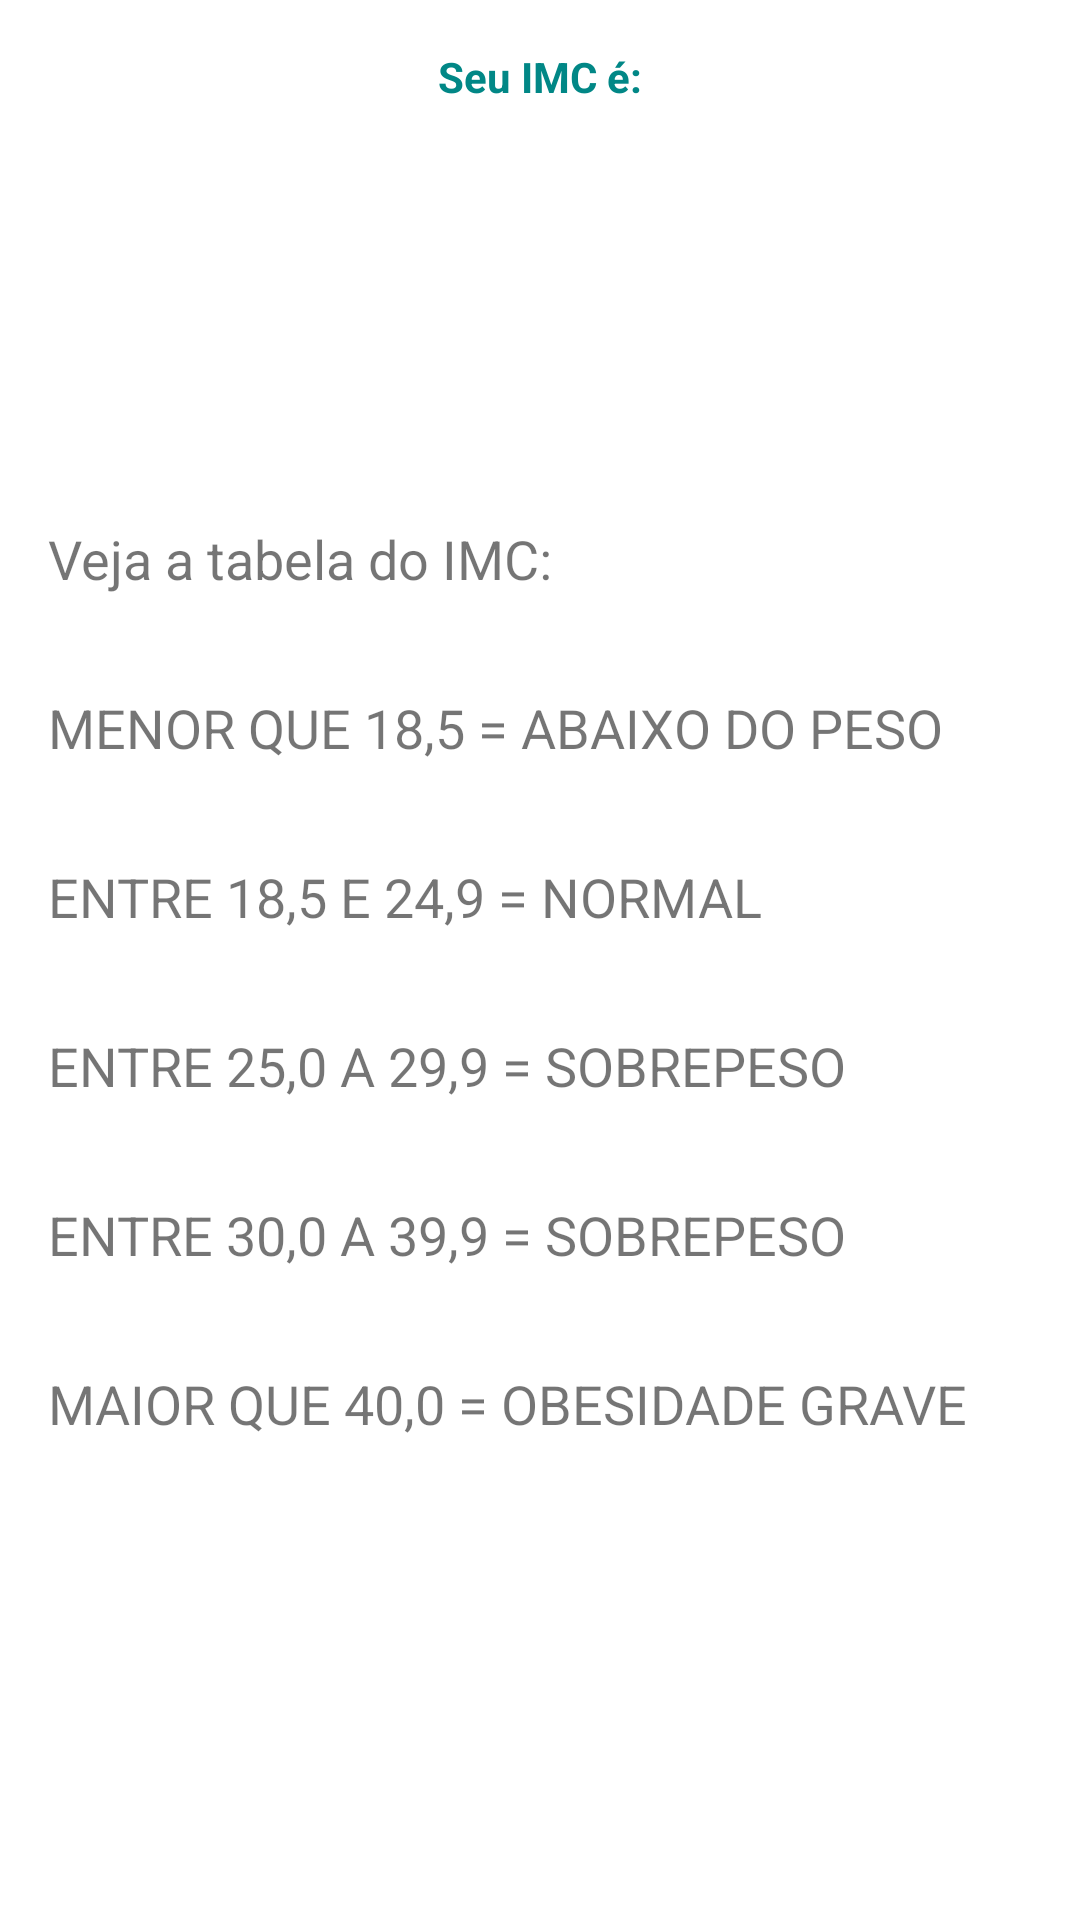

Produce the Android XML layout that renders to this screen, including the resource entries it uses.
<!-- AndroidManifest.xml: application theme Theme.MeuPrimeiroProjeto -->
<!-- res/layout/activity_result.xml -->
<?xml version="1.0" encoding="utf-8"?>
<LinearLayout xmlns:android="http://schemas.android.com/apk/res/android"

    xmlns:app="http://schemas.android.com/apk/res-auto"
    xmlns:tools="http://schemas.android.com/tools"
    android:layout_width="match_parent"
    android:layout_height="match_parent"
    tools:context=".ResultActivity"
    android:orientation="vertical">

    <TextView
        android:text="Seu IMC é:"
        android:layout_width="match_parent"
        android:layout_height="wrap_content"
        android:layout_marginTop="16dp"
        android:textAlignment="center"
        android:textColor="@color/teal_700"
        android:textStyle="bold"/>


    <TextView

        android:id="@+id/textview_result"
        android:layout_width="match_parent"
        android:layout_height="wrap_content"
        android:padding="16dp"
        android:textAlignment="center"
        android:textSize="38sp"
        tools:text="27.104 " />

    <TextView
        android:id="@+id/textview_Classificacao"
        android:layout_width="match_parent"
        android:layout_height="wrap_content"
        android:textAlignment="center"
        android:layout_margin="8dp"
        android:textSize="18sp"
        tools:text="Classificação:Normal"/>

    <TextView
        android:layout_width="wrap_content"
        android:layout_height="wrap_content"
        android:layout_margin="16dp"
        android:text="Veja a tabela do IMC:"
        android:textSize="18dp"
        />

    <TextView
        android:layout_width="wrap_content"
        android:layout_height="wrap_content"
        android:layout_margin="16dp"
        android:text="MENOR QUE 18,5 = ABAIXO DO PESO"
        android:textSize="18dp"
        />

    <TextView
        android:layout_width="wrap_content"
        android:layout_height="wrap_content"
        android:layout_margin="16dp"
        android:text="ENTRE 18,5 E 24,9 = NORMAL"
        android:textSize="18dp"
        />

    <TextView
        android:layout_width="wrap_content"
        android:layout_height="wrap_content"
        android:layout_margin="16dp"
        android:text="ENTRE 25,0 A 29,9 = SOBREPESO"
        android:textSize="18dp"
        />

    <TextView
        android:layout_width="wrap_content"
        android:layout_height="wrap_content"
        android:layout_margin="16dp"
        android:text="ENTRE 30,0 A 39,9 = SOBREPESO"
        android:textSize="18dp"/>


    <TextView
        android:layout_width="wrap_content"
        android:layout_height="wrap_content"
        android:layout_margin="16dp"
        android:text="MAIOR QUE 40,0 = OBESIDADE GRAVE"
        android:textSize="18dp"
        />















</LinearLayout>
<!-- resources referenced by this layout -->
<resources>
  <style name="Theme.MeuPrimeiroProjeto" parent="Base.Theme.MeuPrimeiroProjeto" />
  <style name="Base.Theme.MeuPrimeiroProjeto" parent="Theme.MaterialComponents.DayNight.DarkActionBar">
  
          
          <item name="colorPrimary">@color/purple_500</item>
          <item name="colorPrimaryVariant">@color/purple_700</item>
          <item name="colorOnPrimary">@color/white</item>
          
          <item name="colorSecondary">@color/teal_200</item>
          <item name="colorSecondaryVariant">@color/teal_700</item>
          <item name="colorOnSecondary">@color/black</item>
          
          <item name="android:statusBarColor">?attr/colorPrimaryVariant</item>
  
  
      </style>
  <!-- not gathered from this repository: default colours our renderer supplied (Android Studio template values) -->
  <color name="purple_500">#FF6200EE</color>
  <color name="purple_700">#FF3700B3</color>
  <color name="teal_200">#FF03DAC5</color>
  <color name="teal_700">#FF018786</color>
  <color name="black">#FF000000</color>
  <color name="white">#FFFFFFFF</color>
</resources>
